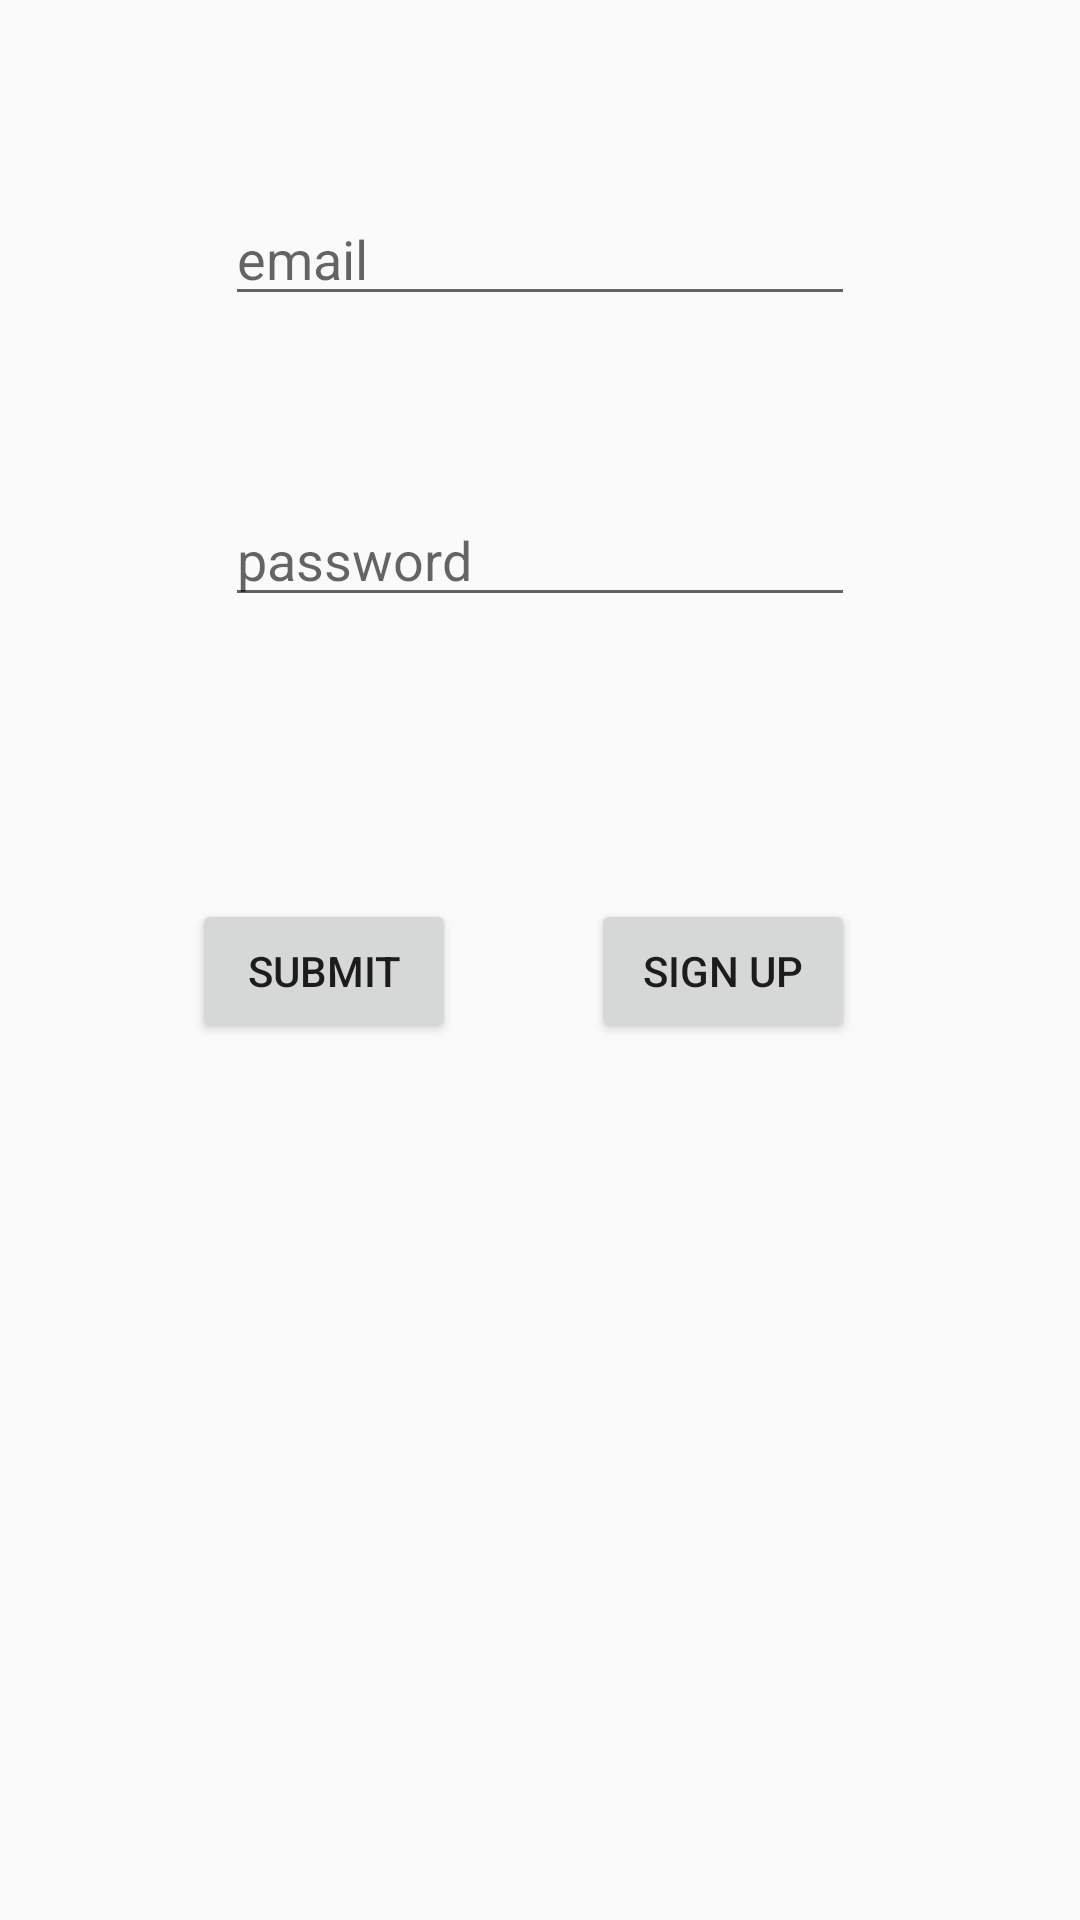

Layout XML and referenced resources for this Android screen:
<!-- AndroidManifest.xml: application theme AppTheme -->
<!-- res/layout/activity_login.xml -->
<?xml version="1.0" encoding="utf-8"?>
<RelativeLayout xmlns:android="http://schemas.android.com/apk/res/android"
    xmlns:tools="http://schemas.android.com/tools"
    android:id="@+id/activity_login"
    android:layout_width="match_parent"
    android:layout_height="match_parent"
    android:paddingBottom="@dimen/activity_vertical_margin"
    android:paddingLeft="@dimen/activity_horizontal_margin"
    android:paddingRight="@dimen/activity_horizontal_margin"
    android:paddingTop="@dimen/activity_vertical_margin"
    tools:context="com.example.ramy.wayfare.Login">

    <EditText
        android:layout_width="wrap_content"
        android:layout_height="wrap_content"
        android:inputType="textPersonName"
        android:ems="10"
        android:layout_alignParentTop="true"
        android:layout_centerHorizontal="true"
        android:layout_marginTop="48dp"
        android:id="@+id/accountName"
        android:hint="email" />

    <Button
        android:text="Submit"
        android:layout_width="wrap_content"
        android:layout_height="wrap_content"
        android:layout_below="@+id/accountPassword"
        android:layout_alignParentLeft="true"
        android:layout_alignParentStart="true"
        android:layout_marginLeft="48dp"
        android:layout_marginStart="48dp"
        android:layout_marginTop="94dp"
        android:id="@+id/submit" />

    <Button
        android:text="Sign Up"
        android:layout_width="wrap_content"
        android:layout_height="wrap_content"
        android:layout_alignTop="@+id/submit"
        android:layout_alignRight="@+id/accountPassword"
        android:layout_alignEnd="@+id/accountPassword"
        android:id="@+id/signUp" />

    <EditText
        android:layout_width="wrap_content"
        android:layout_height="wrap_content"
        android:inputType="textPassword"
        android:ems="10"
        android:layout_marginTop="59dp"
        android:id="@+id/accountPassword"
        android:layout_below="@+id/accountName"
        android:layout_alignLeft="@+id/accountName"
        android:layout_alignStart="@+id/accountName"
        android:hint="password" />
</RelativeLayout>
<!-- resources referenced by this layout -->
<resources>
  <dimen name="activity_horizontal_margin">16dp</dimen>
  <dimen name="activity_vertical_margin">16dp</dimen>
  <style name="AppTheme" parent="Theme.AppCompat.Light.DarkActionBar">
          
          <item name="windowActionBar">false</item>
          <item name="windowNoTitle">true</item>
          <item name="colorPrimary">@color/colorPrimary</item>
          <item name="colorPrimaryDark">@color/colorPrimaryDark</item>
          <item name="colorAccent">@color/colorAccent</item>
      </style>
  <color name="colorPrimary">#3F51B5</color>
  <color name="colorPrimaryDark">#5c949d</color>
  <color name="colorAccent">#FF4081</color>
</resources>
